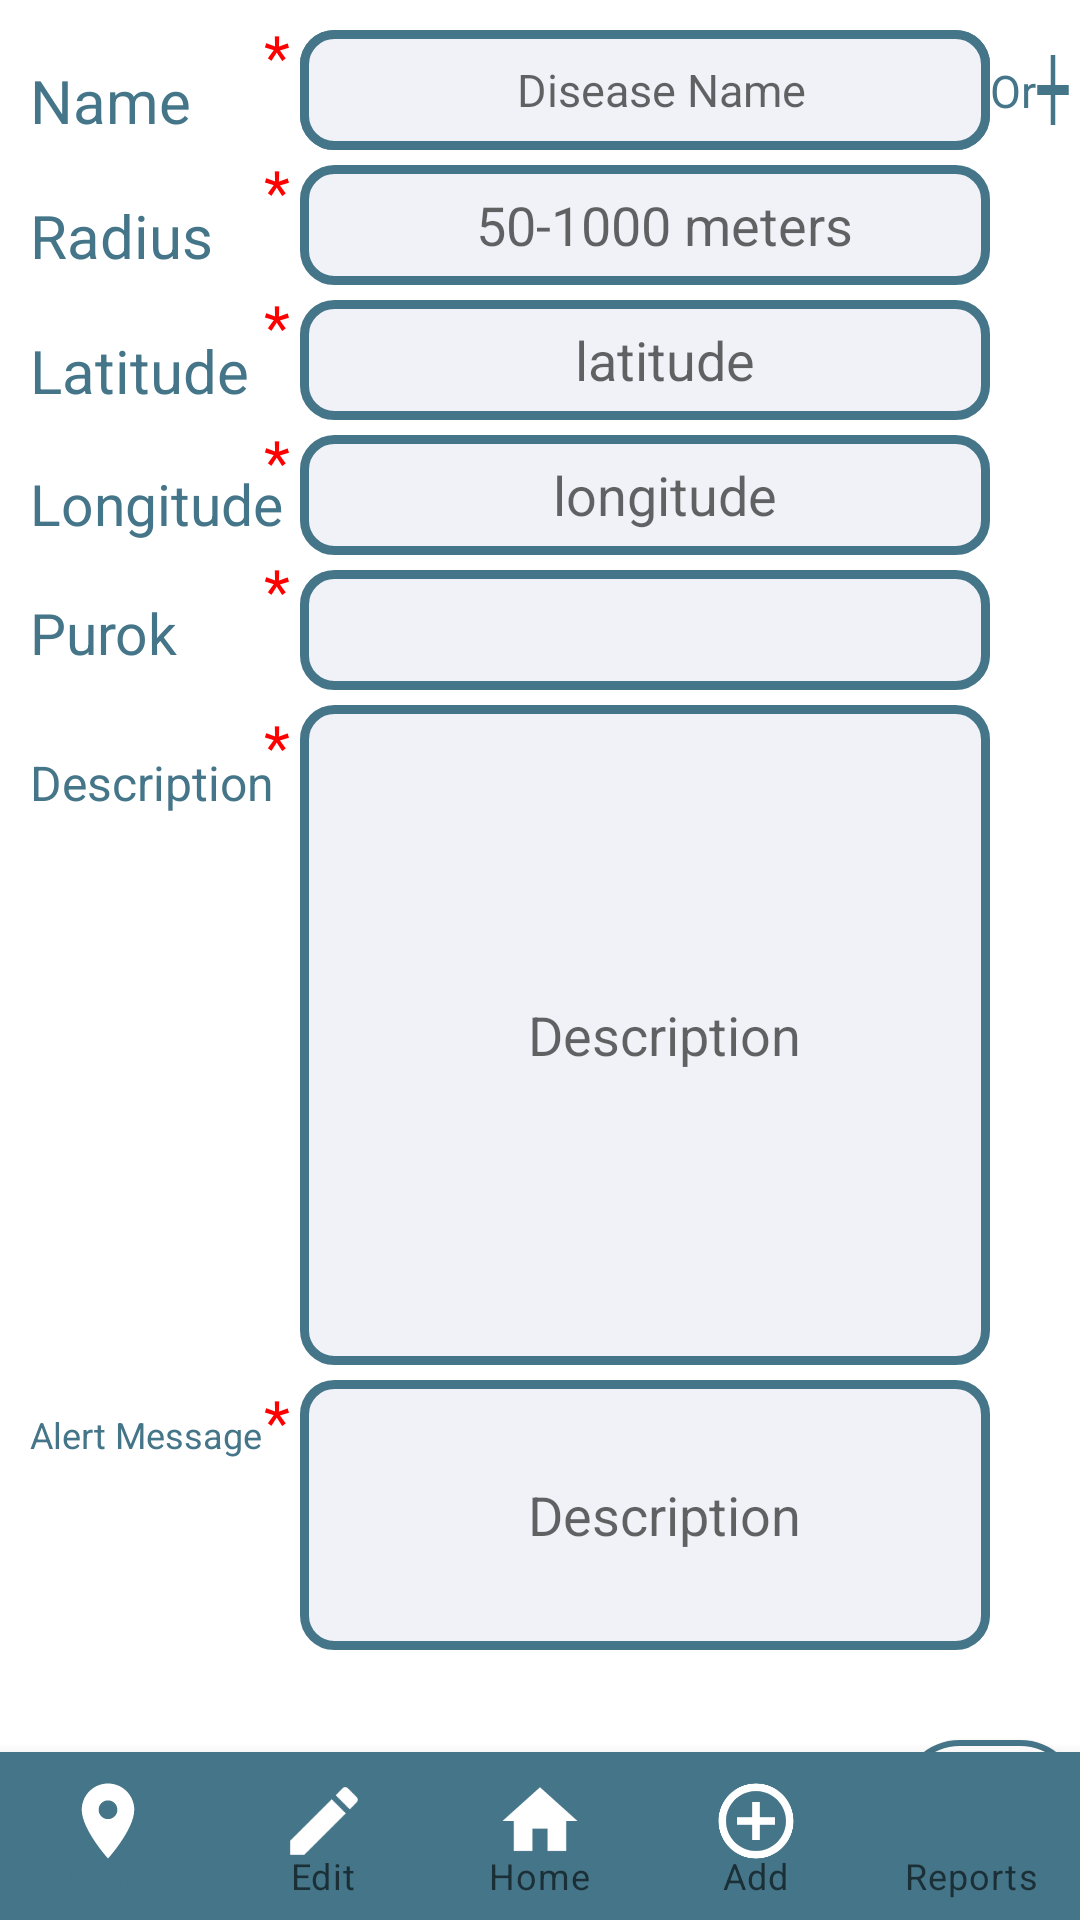

Write the Android layout XML for this screen, with the resource values it uses.
<!-- AndroidManifest.xml: application theme Theme.Classified_zone -->
<!-- res/layout/activity_create.xml -->
<?xml version="1.0" encoding="utf-8"?>
<RelativeLayout xmlns:android="http://schemas.android.com/apk/res/android"
    xmlns:app="http://schemas.android.com/apk/res-auto"
    xmlns:tools="http://schemas.android.com/tools"
    android:layout_width="match_parent"
    android:layout_height="match_parent"
    android:layout_marginTop = "20dp"
    tools:context=".CreateActivity">


    <EditText
        android:id="@+id/message"
        android:layout_width="230dp"
        android:gravity="center"
        android:focusable="false"
        android:textSize="15dp"
        android:layout_marginLeft  = "100dp"
        android:layout_marginTop = "10dp"
        android:background="@drawable/fireround"
        android:layout_height="40dp"
        android:textColor="#0C0C0C"
        android:hint="   Disease Name" />
    <EditText
        android:id="@+id/disease_name"
        android:layout_width="230dp"
        android:gravity="center"
        android:focusable="false"
        android:textSize="15dp"
        android:layout_marginLeft  = "100dp"
        android:layout_marginTop = "10dp"
        android:background="@drawable/fireround"
        android:layout_height="40dp"
        android:textColor="#0C0C0C"
        android:hint="   Disease Name" />

    <Button
        android:id="@+id/select_nav"
        android:layout_width="50dp"
        android:layout_marginLeft  = "342dp"
        android:layout_marginTop = "10dp"
        android:background="@drawable/ic_baseline_add_24"
        android:textColor="#0C0C0C"
        android:textSize="5dp"
        android:layout_gravity="center_horizontal"
        android:layout_height="40dp"
        />


    <TextView

        android:layout_marginLeft  = "10dp"
        android:layout_marginTop = "20dp"
        android:layout_width="wrap_content"
        android:layout_height="wrap_content"
        android:textColor="#457588"
        android:textSize="20dp"

        android:text = "Name" />
    <TextView

        android:layout_marginLeft  = "330dp"
        android:layout_marginTop = "20dp"
        android:layout_width="wrap_content"
        android:layout_height="wrap_content"
        android:textColor="#457588"
        android:textSize="15dp"

        android:text = "Or" />

    <TextView
        android:layout_marginLeft  = "73dp"
        android:layout_marginTop = "5dp"
        android:layout_width="wrap_content"
        android:layout_height="wrap_content"
        android:textColor="#FF0000"
        android:text = "   *"
        android:textSize="20dp" />





    <EditText
        android:id="@+id/radius"
        android:layout_width="230dp"
        android:layout_marginLeft  = "100dp"
        android:digits="0,1,2,3,4,5,6,7,8,9"
        android:gravity="center"
        android:inputType="number"

        android:background="@drawable/fireround"
        android:layout_height="40dp"
        android:layout_marginTop="55dp"
        android:hint="   50-1000 meters" />
    <TextView

        android:layout_marginLeft  = "10dp"
        android:layout_marginTop = "65dp"
        android:layout_width="wrap_content"
        android:layout_height="wrap_content"
        android:textColor="#457588"
        android:textSize="20dp"

        android:text = "Radius" />
    <TextView

        android:layout_marginLeft  = "73dp"
        android:layout_marginTop = "50dp"
        android:layout_width="wrap_content"
        android:layout_height="wrap_content"
        android:textColor="#FF0000"
        android:textSize="20dp"

        android:text = "   *" />


    <EditText
        android:id="@+id/lat"
        android:layout_width="230dp"
        android:gravity="center"
        android:layout_marginLeft  = "100dp"
        android:background="@drawable/fireround"
        android:layout_height="40dp"
        android:layout_marginTop = "100dp"
        android:hint="   latitude"
        />

    <TextView

        android:layout_marginLeft  = "10dp"
        android:layout_marginTop = "110dp"
        android:layout_width="wrap_content"
        android:layout_height="wrap_content"
        android:textColor="#457588"
        android:textSize="20dp"
        android:text = "Latitude" />

    <TextView
        android:layout_marginLeft  = "73dp"
        android:layout_marginTop = "95dp"
        android:layout_width="wrap_content"
        android:layout_height="wrap_content"
        android:textColor="#FF0000"
        android:text = "   *"
        android:textSize="20dp" />


    <EditText
        android:id="@+id/lon"
        android:layout_width="230dp"
        android:background="@drawable/fireround"
        android:layout_height="40dp"
        android:layout_marginLeft="100dp"
        android:gravity="center"
        android:layout_marginTop="145dp"
        android:hint="   longitude" />

    <TextView

        android:layout_marginLeft  = "10dp"
        android:layout_marginTop = "155dp"
        android:layout_width="wrap_content"
        android:layout_height="wrap_content"
        android:textColor="#457588"
        android:textSize="19dp"

        android:text = "Longitude" />

    <TextView
        android:layout_marginLeft  = "73dp"
        android:layout_marginTop = "140dp"
        android:layout_width="wrap_content"
        android:layout_height="wrap_content"
        android:textColor="#FF0000"
        android:text = "   *"
        android:textSize="20dp" />

    <Spinner
        android:id="@+id/purok"
        android:layout_width="230dp"
        android:background="@drawable/fireround"
        android:layout_height="40dp"
        android:layout_marginLeft="100dp"
        android:gravity="center"
        android:layout_marginTop="190dp"
        android:hint="   Purok" />

    <TextView

        android:layout_marginLeft  = "10dp"
        android:layout_marginTop = "198dp"
        android:layout_width="wrap_content"
        android:layout_height="wrap_content"
        android:textColor="#457588"
        android:textSize="19dp"

        android:text = "Purok" />
    <TextView
        android:layout_marginLeft  = "73dp"
        android:layout_marginTop = "183dp"
        android:layout_width="wrap_content"
        android:layout_height="wrap_content"
        android:textColor="#FF0000"
        android:text = "   *"
        android:textSize="20dp" />


    <Button
        android:id="@+id/send"
        android:layout_marginTop = "580dp"
        android:layout_marginLeft  = "300dp"
        android:layout_width="90dp"
        android:layout_height="40sp"
        android:background="@drawable/shapelogin"
        android:text= "Save" />



    <EditText
        android:id="@+id/description"
        android:layout_width="230dp"
        android:background="@drawable/fireround"
        android:layout_height="220dp"
        android:layout_marginLeft="100dp"
        android:gravity="center"
        android:layout_marginTop="235dp"
        android:hint="   Description" />

    <EditText
        android:id="@+id/safety"
        android:layout_width="230dp"
        android:background="@drawable/fireround"
        android:layout_height="90dp"
        android:layout_marginLeft="100dp"
        android:gravity="center"
        android:layout_marginTop="460dp"
        android:hint="   Description" />


    <TextView

        android:layout_width="wrap_content"
        android:layout_height="wrap_content"
        android:layout_marginLeft="10dp"
        android:layout_marginTop="250dp"
        android:text="Description"
        android:textColor="#457588"

        android:textSize="16dp" />

    <TextView

        android:layout_width="wrap_content"
        android:layout_height="wrap_content"
        android:layout_marginLeft="10dp"
        android:layout_marginTop="470dp"
        android:text="Alert Message"
        android:textColor="#457588"

        android:textSize="12dp" />

    <TextView
        android:layout_marginLeft  = "73dp"
        android:layout_marginTop = "235dp"
        android:layout_width="wrap_content"
        android:layout_height="wrap_content"
        android:textColor="#FF0000"
        android:text = "   *"
        android:textSize="20dp" />
    <TextView
        android:layout_marginLeft  = "73dp"
        android:layout_marginTop = "460dp"
        android:layout_width="wrap_content"
        android:layout_height="wrap_content"
        android:textColor="#FF0000"
        android:text = "   *"
        android:textSize="20dp" />





    <com.google.android.material.bottomnavigation.BottomNavigationView
        android:layout_width="match_parent"
        android:layout_height="wrap_content"
        android:layout_alignParentBottom="true"
        android:layout_margin="0dp"
        android:elevation="2dp"
        app:menu="@menu/activity_fire"
        android:textColor="#457588"
        android:background="#457588"
        app:itemRippleColor="#FFFFFF"
        app:itemIconSize="30dp"
        app:labelVisibilityMode="labeled"
        app:itemIconTint="#FFFFFF"
        android:id="@+id/bottom_navigation"/>

</RelativeLayout>
<!-- resources referenced by this layout -->
<resources>
  <!-- drawable fireround (drawable) -->
  <?xml version="1.0" encoding="UTF-8"?>
  <shape xmlns:android="http://schemas.android.com/apk/res/android">
      <corners android:radius="10dp" />
      <stroke android:color="#457588" android:width="3dp" />
      <solid android:color="#F1F2F8" />
  </shape>
  <!-- drawable ic_baseline_add_24 (drawable) -->
  <vector android:height="24dp" android:tint="#457588"
      android:viewportHeight="24" android:viewportWidth="24"
      android:width="24dp" xmlns:android="http://schemas.android.com/apk/res/android">
      <path android:fillColor="@android:color/white" android:pathData="M19,13h-6v6h-2v-6H5v-2h6V5h2v6h6v2z"/>
  </vector>
  <!-- drawable shapelogin (drawable-v24) -->
  <?xml version="1.0" encoding="utf-8"?>
  <shape
      xmlns:android="http://schemas.android.com/apk/res/android"
      android:shape="rectangle">
  
      <solid
          android:color="#FFFFFF">
      </solid>
  
      <corners
          android:radius="25dp">
      </corners>
  
      <stroke
          android:width="2dp"
          android:color="#457588">
      </stroke>
  
      <padding
          android:top="0dp"
          android:right="10dp"
          android:left="10dp"
          android:bottom="0dp">
      </padding>
  
  </shape>
  <style name="Theme.Classified_zone" parent="Theme.MaterialComponents.DayNight.DarkActionBar">
          
          <item name="colorPrimary">@color/purple_500</item>
          <item name="colorPrimaryVariant">@color/purple_700</item>
          <item name="colorOnPrimary">@color/white</item>
          
          <item name="colorSecondary">@color/teal_200</item>
          <item name="colorSecondaryVariant">@color/teal_700</item>
          <item name="colorOnSecondary">@color/black</item>
          
          <item name="android:statusBarColor" tools:targetApi="l">?attr/colorPrimaryVariant</item>
          
      </style>
  <color name="purple_500">#457588</color>
  <color name="purple_700">#457588</color>
  <color name="white">#FFFFFFFF</color>
  <color name="teal_200">#FF03DAC5</color>
  <color name="teal_700">#FF018786</color>
  <color name="black">#FF000000</color>
</resources>
